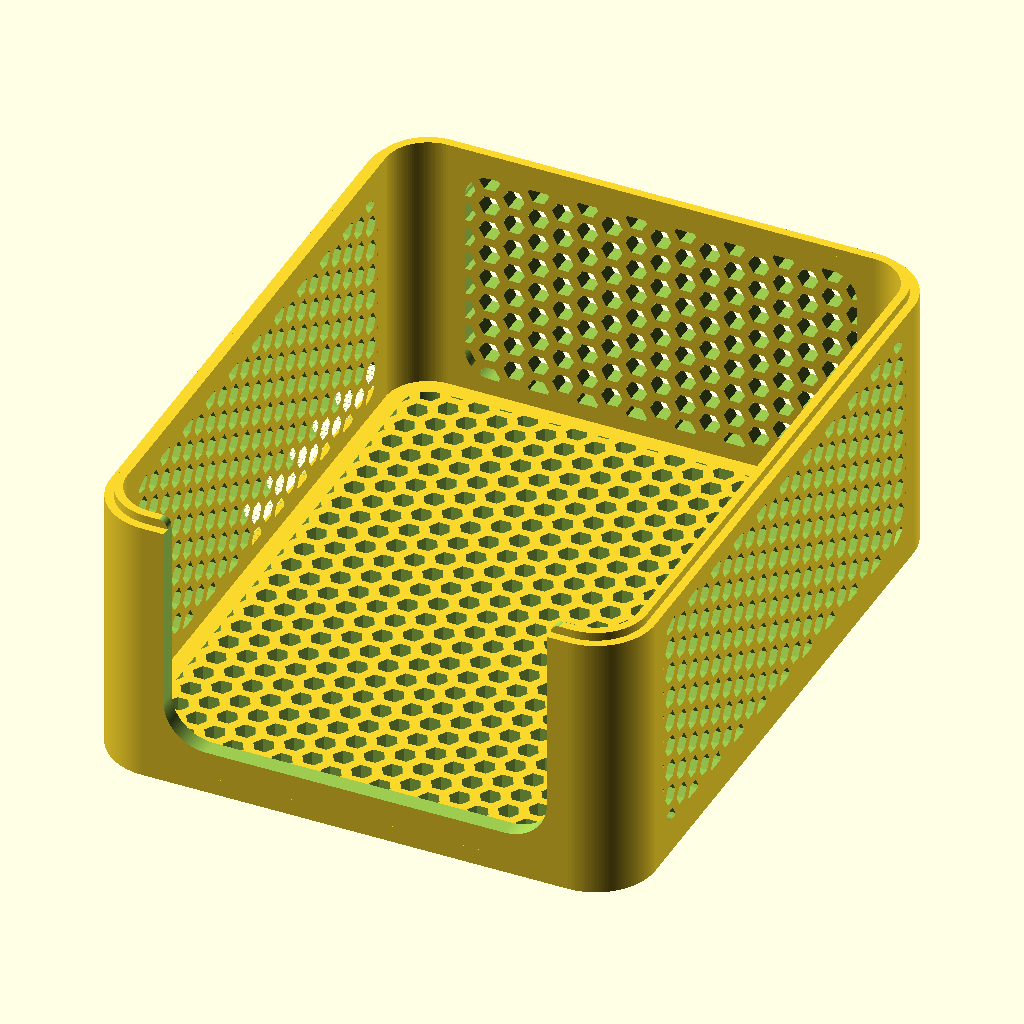
Cell 1 — every parameter at its default value.
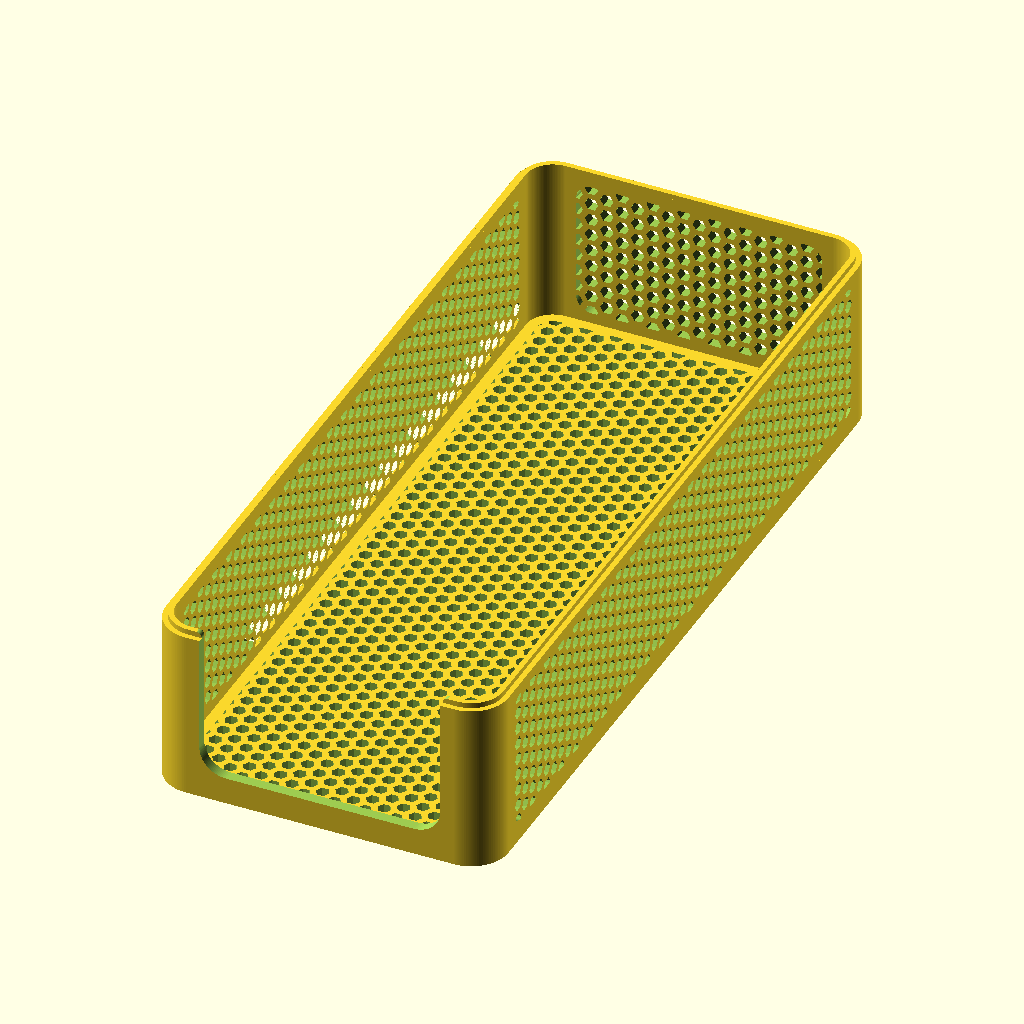
Cell 2: the same model with Inside_Length = 300.
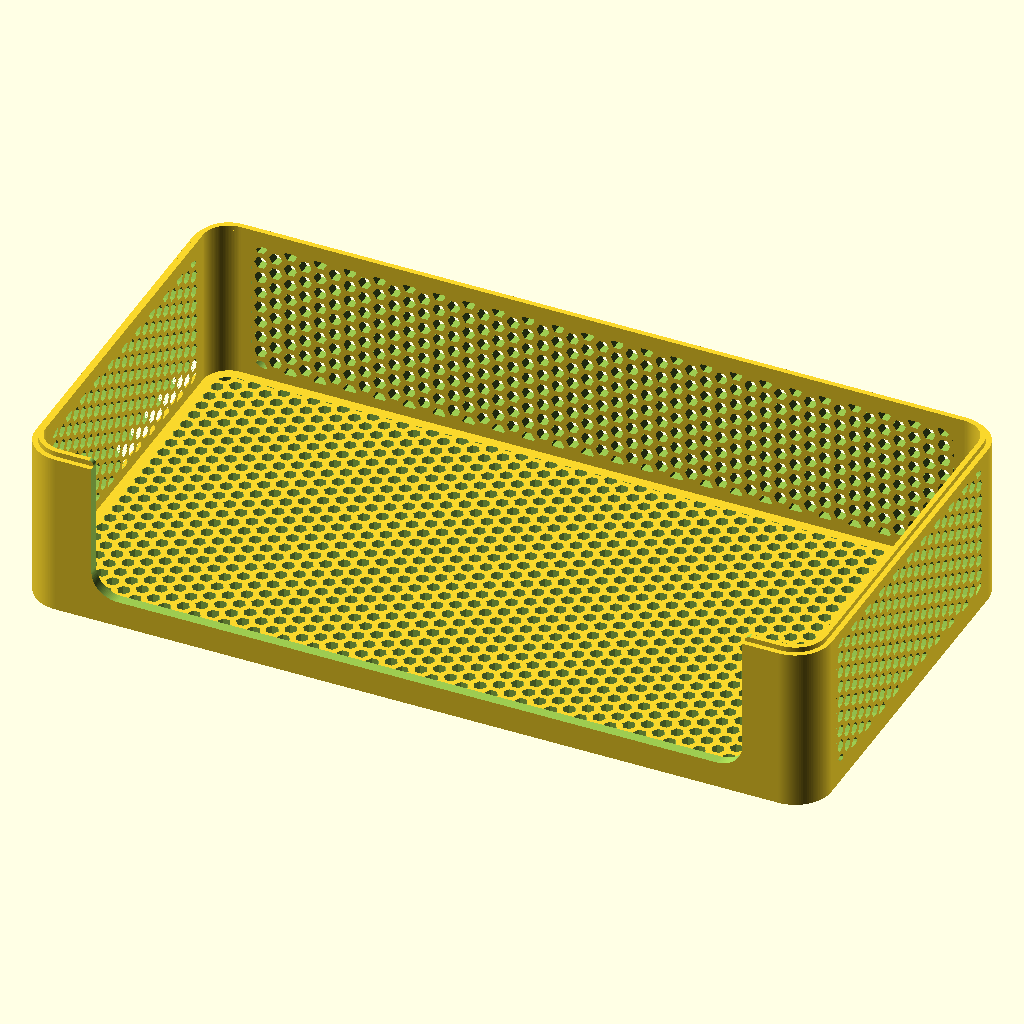
Cell 3: Inside_Width = 300 (everything else at default).
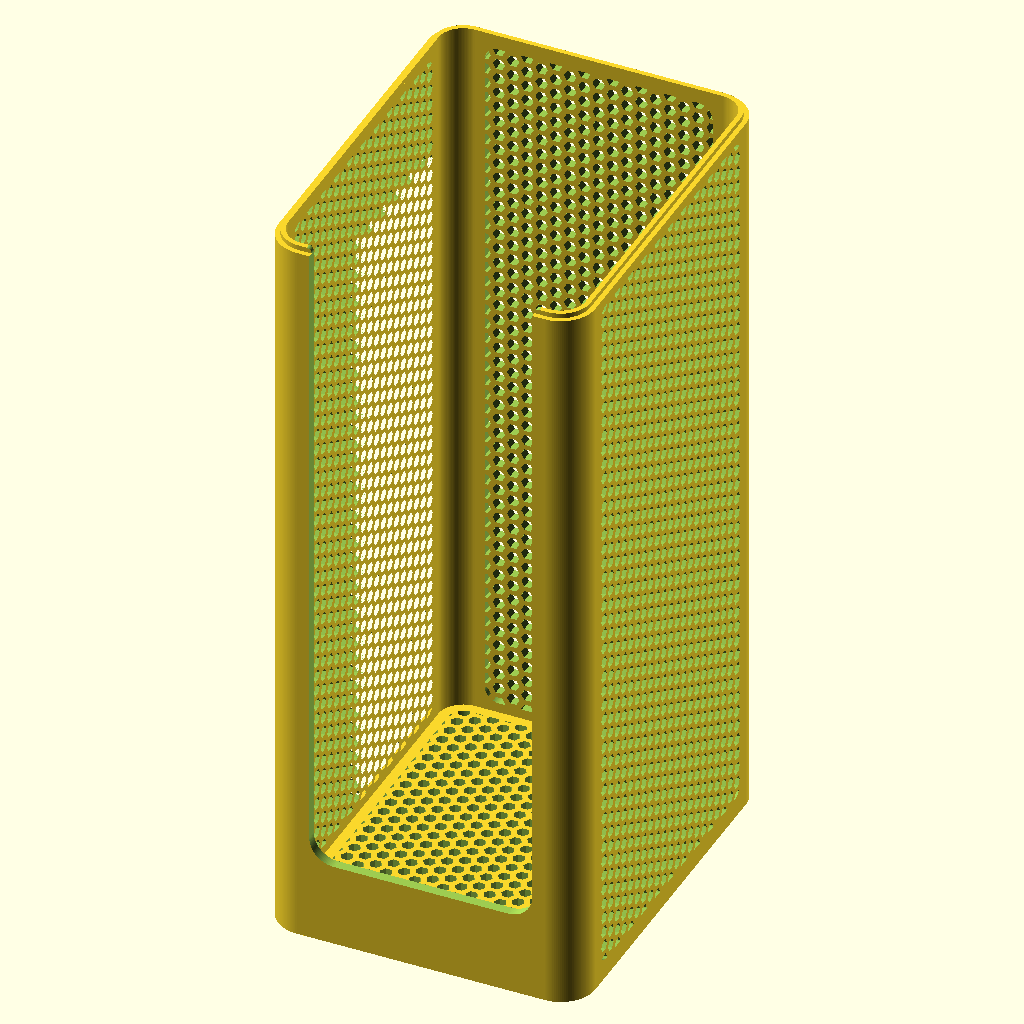
Cell 4: Inside_Height = 300 (everything else at default).
All cells are drawn from the same view direction (rotation 55°, 0°, 25°, orthographic, colour scheme Cornfield), but the view is re-fitted for each cell, so position and scale can differ between cells as well as the parameter.
OpenSCAD source file cad/library/storage/stackable-storage-caddy/stackable-storage-caddy.scad:
/* Note 1. */

/* [General] */

// Note 2.
/* [Assembly display] */
// Note 3.
view = "default"; // [default, together, exploded]

Part = 1; // [1: Container, 2: Lid, 3: Container Corner Section - For Testing, 4: Lid Corner Section - For Testing, 5: All - Preview Only]

// Note 4.
Inside_Length = 150; // [10:1:300]

// Note 5.
Inside_Width = 120; // [10:1:300]

// Note 6.
Inside_Height = 60; // [10:1:300]

// Note 7.
Inside_Corner_Radius = 10; // [0:1:20]

// Note 8.
Front = 1; // [0:Solid, 1: Cutout, 2: Pattern]

// Note 9.
Bottom = 1; // [0:Solid, 1: Pattern]

// Note 10.
Sides = 1; // [0:Solid, 1: Pattern]

// Note 11.
Rear = 1; // [0:Solid, 1: Pattern]

// Note 12.
Material_Thickness = 4; // [2.5:0.1:10]

/* [Cutout] */

// Note 13.
Front_Cutout_Width_Percent = 90; // [0:1:100]

// Note 14.
Front_Cutout_Height_Percent = 90; // [0:1:100]

/* [Lip] */

// Note 15.
Lip = 1; // [0: No, 1: Yes]

// Note 16.
Lip_Gap = 0.6; // [0.1:0.1:1]

/* [Pattern] */

// Note 17.
Pattern_Type = 6; // [0: None, 1: Hole, 2: Lines, 3: Triangles, 4: Diamonds, 5: Circles, 6: Hexagons, 7: Stars, 8: Hearts]

// Note 18.
Pattern_Padding = 0; // [0:1:100]

// Note 19.
Pattern_Width = 5; // [1:1:100]

// Note 20.
Pattern_Material_Thickness = 2; // [2:0.1:10]

/* [Preview] */

// Note 21.
Split_Parts_In_Preview = 10; // [0:1:100]

module caddy() {
  $fn = 120;

  insideCornerRadius = min(Inside_Corner_Radius, (Inside_Length / 2) - 0.01, (Inside_Width / 2) - 0.01, (Inside_Height / 2) - 0.01);
  lipHeight = (Material_Thickness / 2);
  lipRecessHeight = min(lipHeight + 1, Material_Thickness - 1);
  lipThickness = (Material_Thickness / 2);

  module insideProfile() {
    translate([Material_Thickness, Material_Thickness, 0]) {
      offset(r = insideCornerRadius) {
        offset(delta = -insideCornerRadius) {
          square(size=[Inside_Width, Inside_Length]);
        }
      }
    }
  }

  module outsideProfile() {
    offset(r = Material_Thickness) {
      insideProfile();
    }
  }

  module wallProfile() {
    difference() {
      outsideProfile();
      insideProfile();
    }
  }

  module lipProfile(outsidePad, insidePad) {
    difference() {
      offset(r = lipThickness + (outsidePad != undef ? outsidePad : 0)) {
        insideProfile();
      }

      offset(r = -(insidePad != undef ? insidePad : 0)) {
        insideProfile();
      }
    }
  }

  module linesPatternProfile(width, length, lineWidth, materialThickness) {
    longestSide = max(width, length);
    hypotenuse = sqrt(pow(longestSide, 2) + pow(longestSide, 2));

    module lines(start) {
      for (i=[start:ceil(longestSide / (lineWidth + materialThickness))]) {
        translate([(i * (lineWidth + materialThickness)), 0, 0]) {
          square(size=[lineWidth, hypotenuse], center = true);
        }
      }
    }

    translate([width / 2, length / 2, 0]) {
      rotate([0, 0, -45]) {
        lines(0);

        mirror([1, 0, 0]) {
          lines(1);
        }
      }
    }
  }

  module triangle(altitude) {
    radius = altitude * 2 / 3;
    translate([0, (radius / 2) - (altitude / 2), 0]) {
      rotate([0, 0, 90]) {
        circle(r = radius, $fn = 3);
      }
    }
  }

  module trianglePatternProfile(width, length, altitude, materialThickness) {
    edge = (2 / sqrt(3)) * altitude;
    xBaseOffset = ((edge / 2) + materialThickness) * 2;
    yBaseOffset = altitude + materialThickness;
    xIterations = ceil(width / xBaseOffset);
    yIterations = ceil(length / yBaseOffset);
    totalWidth = xBaseOffset * xIterations;
    totalLength = yBaseOffset * yIterations;

    translate([-((totalWidth - width) / 2), -((totalLength - length) / 2), 0]) {
      for (x=[0:xIterations]) {
        for (y=[0:yIterations]) {
          translate([xBaseOffset * x, yBaseOffset * y, 0]) {
            mirror([0, (y % 2 == 0 ? 0 : 1), 0]) {
              triangle(altitude);
            }

            translate([(edge / 2) + materialThickness, 0, 0]) {
              mirror([0, (y % 2 == 0 ? 1 : 0), 0]) {
                triangle(altitude);
              }
            }
          }
        }
      }
    }
  }

  module diamondPatternProfile(width, length, diamondWidth, materialThickness) {
    intersection() {
      linesPatternProfile(width, length, diamondWidth, materialThickness);

      translate([width, 0, 0]) {
        mirror([1, 0, 0]) {
          linesPatternProfile(width, length, diamondWidth, materialThickness);
        }
      }
    }
  }

  module circlePatternProfile(width, length, diameter, materialThickness) {
    baseOffset = (diameter + materialThickness);
    xIterations = ceil(width / (diameter + materialThickness));
    yIterations = ceil(length / (diameter + materialThickness));
    totalWidth = baseOffset * xIterations;
    totalLength = baseOffset * yIterations;
    // Note 22.
    fn = ceil(min(max(diameter * PI, 20), 60));

    translate([-((totalWidth - width) / 2), -((totalLength - length) / 2), 0]) {
      for (x=[0:xIterations]) {
        for (y=[0:yIterations]) {
          translate([x * (diameter + materialThickness), y * (diameter + materialThickness), 0]) {
            circle(d = diameter, $fn = fn);
          }
        }
      }
    }
  }

  module hexPatternProfile(width, length, diameter, materialThickness) {
    radius = diameter / 2;
    apothem = radius * cos(180 / 6);

    xBaseOffset = ((radius * 1.5) + (materialThickness)) * 2;
    yBaseOffset = (apothem * 2) + materialThickness;
    xIterations = ceil(width / xBaseOffset);
    yIterations = ceil(length / yBaseOffset);
    totalWidth = xBaseOffset * xIterations;
    totalLength = yBaseOffset * yIterations;

    translate([-((totalWidth - width) / 2), -((totalLength - length) / 2), 0]) {
      for (x=[0:xIterations]) {
        for (y=[0:yIterations]) {
          translate([xBaseOffset * x, yBaseOffset * y, 0]) {
            circle(r = radius, $fn = 6);

            translate([(radius * 1.5) + materialThickness, apothem + (materialThickness / 2), 0]) {
              circle(r = radius, $fn = 6);
            }
          }
        }
      }
    }
  }

  module starPatternProfile(width, length, diameter, materialThickness) {
    baseOffset = (diameter + materialThickness);
    xIterations = ceil(width / (diameter + materialThickness));
    yIterations = ceil(length / (diameter + materialThickness));
    totalWidth = baseOffset * xIterations;
    totalLength = baseOffset * yIterations;
    altitude = (diameter / 4) + (diameter / 2);

    translate([-((totalWidth - width) / 2), -((totalLength - length) / 2), 0]) {
      for (x=[0:xIterations]) {
        for (y=[0:yIterations]) {
          translate([x * (diameter + materialThickness), y * (diameter + materialThickness), 0]) {
            translate([0, (diameter / 2) - (altitude / 2), 0]) {
              triangle(altitude);
            }

            mirror([0, 1, 0]) {
              translate([0, (diameter / 2) - (altitude / 2), 0]) {
                triangle(altitude);
              }
            }
          }
        }
      }
    }
  }

  module heart(edge, altitude) {
    topDiameter = ((edge / 2) + altitude - (sqrt(pow(edge / 2, 2) + pow(altitude, 2))));
    bottomDiameter = topDiameter * 2 / 3;
    topTranslateX = ((sqrt(3) / 2) * topDiameter) - edge / 2;
    topTranslateY = (topDiameter / 2) - (altitude / 2);
    bottomTranslateY = altitude / 2;

    // Note 23.
    fn = ceil(min(max(altitude * PI, 20), 60));

    hull() {
      translate([-topTranslateX, topTranslateY, 0]) {
        circle(d = topDiameter, $fn = fn);
      }

      translate([0, bottomTranslateY - bottomDiameter, 0]) {
        circle(d = bottomDiameter, $fn = fn);
      }
    }

    hull() {
      translate([topTranslateX, topTranslateY, 0]) {
        circle(d = topDiameter, $fn = fn);
      }

      translate([0, bottomTranslateY - bottomDiameter, 0]) {
        circle(d = bottomDiameter, $fn = fn);
      }
    }
  }

  module heartPatternProfile(width, length, altitude, materialThickness) {
    edge = (2 / sqrt(3)) * altitude;
    xBaseOffset = ((edge / 2) + materialThickness) * 2;
    yBaseOffset = altitude + materialThickness;
    xIterations = ceil(width / xBaseOffset);
    yIterations = ceil(length / yBaseOffset);
    totalWidth = xBaseOffset * xIterations;
    totalLength = yBaseOffset * yIterations;

    translate([-((totalWidth - width) / 2), -((totalLength - length) / 2), 0]) {
      for (x=[0:xIterations]) {
        for (y=[0:yIterations]) {
          translate([xBaseOffset * x, yBaseOffset * y, 0]) {
            mirror([0, (y % 2 == 0 ? 0 : 1), 0]) {
              heart(edge, altitude);
            }

            translate([(edge / 2) + materialThickness, 0, 0]) {
              mirror([0, (y % 2 == 0 ? 1 : 0), 0]) {
                heart(edge, altitude);
              }
            }
          }
        }
      }
    }
  }

  module patternMask(width, length) {
    if (Pattern_Type == 1) {
      // Note 24.
      square(size=[width, length]);
    }
    else if (Pattern_Type == 2) {
      // Note 25.
      linesPatternProfile(width, length, Pattern_Width, Pattern_Material_Thickness);
    }
    else if (Pattern_Type == 3) {
      // Note 26.
      trianglePatternProfile(width, length, Pattern_Width, Pattern_Material_Thickness);
    }
    else if (Pattern_Type == 4) {
      // Note 27.
      diamondPatternProfile(width, length, Pattern_Width, Pattern_Material_Thickness);
    }
    else if (Pattern_Type == 5) {
      // Note 28.
      circlePatternProfile(width, length, Pattern_Width, Pattern_Material_Thickness);
    }
    else if (Pattern_Type == 6) {
      // Note 29.
      hexPatternProfile(width, length, Pattern_Width, Pattern_Material_Thickness);
    }
    else if (Pattern_Type == 7) {
      // Note 30.
      starPatternProfile(width, length, Pattern_Width, Pattern_Material_Thickness);
    }
    else if (Pattern_Type == 8) {
      // Note 31.
      heartPatternProfile(width, length, Pattern_Width, Pattern_Material_Thickness);
    }
  }

  module bottom() {
    linear_extrude(height = Material_Thickness, convexity = 10) {
      outsideProfile();
    }
  }

  module containerBody() {
    bottom();

    // Note 32.
    linear_extrude(height = Material_Thickness + Inside_Height, convexity = 10) {
      wallProfile();
    }

    // Note 33.
    if (Lip) {
      linear_extrude(height = Material_Thickness + Inside_Height + lipHeight, convexity = 10) {
        lipProfile();
      }
    }
  }

  module frontCutout() {
    width = (Inside_Width - (2 * insideCornerRadius)) * (Front_Cutout_Width_Percent / 100);
    height = (Inside_Height + lipHeight) * (Front_Cutout_Height_Percent / 100);
    roundingRadius = min(width / 2, height / 2, insideCornerRadius) - 0.00001;
    depth = Material_Thickness + 1;
    lipRoundingRadius = min(lipHeight, (Inside_Width - width) / 2, height - roundingRadius);

    translate([Material_Thickness + (Inside_Width / 2), depth, Material_Thickness + Inside_Height + lipHeight - height]) {
      rotate([90, 0, 0]) {
        linear_extrude(height = depth + 1, convexity = 10) {
          translate([-width / 2, 0, 0]) {
            offset(r = roundingRadius) {
              offset(r = -roundingRadius) {
                square(size=[width, height + roundingRadius + 1]);
              }
            }

            translate([-lipRoundingRadius, height - lipRoundingRadius, 0]) {
              difference() {
                square(size=[lipRoundingRadius, lipRoundingRadius + 1]);
                circle(r=lipRoundingRadius);
              }
            }

            translate([width + lipRoundingRadius, height - lipRoundingRadius, 0]) {
              mirror([1, 0, 0]) {
                difference() {
                  square(size=[lipRoundingRadius, lipRoundingRadius + 1]);
                  circle(r=lipRoundingRadius);
                }
              }
            }
          }
        }
      }
    }
  }

  module body(part) {
    difference() {
      if (part == 1) {
        containerBody();
      } else if (part == 2) {
        bottom();
      }

      // Note 34.
      if (Lip) {
        translate([0, 0, -0.01]) {
          linear_extrude(height = lipRecessHeight + 0.01, convexity = 10) {
            lipProfile(Lip_Gap / 2, Lip_Gap / 2);
          }
        }
      }

      // Note 35.
      if (Bottom == 1) {
        translate([0, 0, -0.5]) {
          linear_extrude(height = Material_Thickness + 1, convexity = 10) {
            intersection() {
              translate([Material_Thickness, Material_Thickness, 0]) {
                patternMask(Inside_Width, Inside_Length);
              }

              offset(r = -Material_Thickness - Pattern_Padding) {
                insideProfile();
              }
            }
          }
        }
      }

      if (part != 2) {
        if (Front == 1) {
          frontCutout();
        } else if (Front == 2) {
          translate([Material_Thickness, Material_Thickness + 0.5, Material_Thickness]) {
            rotate([90, 0, 0]) {
              linear_extrude(height = Material_Thickness + 1, convexity = 10) {
                intersection() {
                  patternMask(Inside_Width, Inside_Height);
                  patternWidth = Inside_Width - (insideCornerRadius * 2);
                  patternHeight = Inside_Height;

                  translate([insideCornerRadius, 0, 0]) {
                    offset(r = -Material_Thickness - Pattern_Padding) {
                      offset(r = insideCornerRadius) {
                        offset(delta = -insideCornerRadius) {
                        square([patternWidth, patternHeight]);
                        }
                      }
                    }
                  }
                }
              }
            }
          }
        }

        // Note 36.
        if (Sides == 1) {
          translate([-0.5, Material_Thickness, Material_Thickness]) {
            rotate([90, 0, 90]) {
              linear_extrude(height = Inside_Width + (Material_Thickness * 2) + 1, convexity = 10) {
                intersection() {
                  patternMask(Inside_Length, Inside_Height);
                  patternWidth = Inside_Length - (insideCornerRadius * 2);
                  patternHeight = Inside_Height;

                  translate([insideCornerRadius, 0, 0]) {
                    offset(r = -Material_Thickness - Pattern_Padding) {
                      offset(r = insideCornerRadius) {
                        offset(delta = -insideCornerRadius) {
                        square([patternWidth, patternHeight]);
                        }
                      }
                    }
                  }
                }
              }
            }
          }
        }

        // Note 37.
        if (Rear == 1) {
          translate([Material_Thickness, Inside_Length + (Material_Thickness * 2) + 0.5, Material_Thickness]) {
            rotate([90, 0, 0]) {
              linear_extrude(height = Material_Thickness + 1, convexity = 10) {
                intersection() {
                  patternMask(Inside_Width, Inside_Height);
                  patternWidth = Inside_Width - (insideCornerRadius * 2);
                  patternHeight = Inside_Height;

                  translate([insideCornerRadius, 0, 0]) {
                    offset(r = -Material_Thickness - Pattern_Padding) {
                      offset(r = insideCornerRadius) {
                        offset(delta = -insideCornerRadius) {
                        square([patternWidth, patternHeight]);
                        }
                      }
                    }
                  }
                }
              }
            }
          }
        }
      }
    }
  }

  module containerPart() {
    body(1);
  }

  module lidPart() {
    translate([0, 0, Material_Thickness]) {
      translate([Inside_Width + (Material_Thickness * 2), 0, 0]) {
        rotate([0, 180, 0]) {
          body(2);
        }
      }
    }
  }

  if (view == "together" || view == "exploded") {
    color("SteelBlue") body(1);
    color("DarkOrange") translate([0,0,Material_Thickness+Inside_Height+(view == "exploded" ? 40 : 0)]) body(2);
  } else if (Part != 5) {
    if (Part == 1) {
      containerPart();

      echo("Container dimensions:");

      echo(str("\tOutside length: ", Inside_Length + (Material_Thickness * 2), "mm"));
      echo(str("\tOutside width: ", Inside_Width + (Material_Thickness * 2), "mm"));
      echo(str("\tOutside height: ", Inside_Height + Material_Thickness + lipHeight, "mm"));

      echo(str("\tLip width: ", Material_Thickness / 2, "mm"));
      echo(str("\tLip height: ", lipHeight, "mm"));

      echo(str("\tLip recess width: ", (Material_Thickness / 2) + Lip_Gap, "mm"));
      echo(str("\tLip recess height: ", lipRecessHeight, "mm"));
    } else if (Part == 2) {
      lidPart();

      echo("Lid dimensions:");

      echo(str("\tOutside length: ", Inside_Length + (Material_Thickness * 2), "mm"));
      echo(str("\tOutside width: ", Inside_Width + (Material_Thickness * 2), "mm"));
      echo(str("\tOutside height: ", Material_Thickness, "mm"));

      echo(str("\tLip recess width: ", (Material_Thickness / 2) + Lip_Gap, "mm"));
      echo(str("\tLip recess height: ", lipRecessHeight, "mm"));
    } else if (Part == 3) {
      intersection() {
        containerPart();
        cube([Inside_Corner_Radius + (Material_Thickness * 1.5), Inside_Corner_Radius + (Material_Thickness * 1.5), Inside_Height + Material_Thickness + lipHeight]);
      }
    } else if (Part == 4) {
      intersection() {
        lidPart();
        cube([Inside_Corner_Radius + (Material_Thickness * 1.5), Inside_Corner_Radius + (Material_Thickness * 1.5), Material_Thickness]);
      }
    }
  } else {
    if ($preview) {
      %body(1);

      translate([0, 0, Material_Thickness + Inside_Height + Split_Parts_In_Preview]) {
        %body(1);

        translate([0, 0, Material_Thickness + Inside_Height + Split_Parts_In_Preview]) {
          %body(2);
        }
      }
    }
  }
}

echo("\r\tThis design is completely free and shared under a permissive license.\r\tYour support is hugely appreciated: codeandmake.com/support\r");
// Note 38.
module feral_default_output_714e668148a7() {
caddy();
}

module feral_assembly_view_714e668148a7(explode=false) {
caddy();
}

assert(view == "default" || view == "together" || view == "exploded", "Unknown assembly display");
if(view == "default") feral_default_output_714e668148a7();
else feral_assembly_view_714e668148a7(view == "exploded");

// Notes

// Note 1. Copyright 2022 Code and Make (codeandmake.com)
//
// Permission is hereby granted, free of charge, to any person obtaining a copy
// of this software and associated documentation files (the "Software"), to deal
// in the Software without restriction, including without limitation the rights
// to use, copy, modify, merge, publish, distribute, sublicense, and/or sell
// copies of the Software, and to permit persons to whom the Software is
// furnished to do so, subject to the following conditions:
//
// The above copyright notice and this permission notice shall be included in
// all copies or substantial portions of the Software.
//
// THE SOFTWARE IS PROVIDED "AS IS", WITHOUT WARRANTY OF ANY KIND, EXPRESS OR
// IMPLIED, INCLUDING BUT NOT LIMITED TO THE WARRANTIES OF MERCHANTABILITY,
// FITNESS FOR A PARTICULAR PURPOSE AND NONINFRINGEMENT. IN NO EVENT SHALL THE
// AUTHORS OR COPYRIGHT HOLDERS BE LIABLE FOR ANY CLAIM, DAMAGES OR OTHER
// LIABILITY, WHETHER IN AN ACTION OF CONTRACT, TORT OR OTHERWISE, ARISING FROM,
// OUT OF OR IN CONNECTION WITH THE SOFTWARE OR THE USE OR OTHER DEALINGS IN THE
// SOFTWARE.
// Stackable Storage Caddies by Code and Make (https://codeandmake.com/)
//
// https://codeandmake.com/post/stackable-storage-caddies
//
// Stackable Storage Caddies v1.4 (5 August 2022)

// Note 2. Part to display

// Note 3. default preserves the original part, coupon and print selectors.

// Note 4. Inner length

// Note 5. Inner width

// Note 6. Inner height

// Note 7. Inner corner radius

// Note 8. Front type

// Note 9. Bottom type

// Note 10. Side type

// Note 11. Rear type

// Note 12. Thickness of the walls and base

// Note 13. Width of front cutout as a percentage

// Note 14. Width of front cutout as a percentage

// Note 15. Should a lip and lip recess be added

// Note 16. Gap between the lip and the recess

// Note 17. Type of pattern

// Note 18. Amount of padding around the pattern

// Note 19. The width of the pattern elements

// Note 20. Minimum pattern material thickness

// Note 21. Amount to split the parts (preview only)

// Note 22. base facets on circumference, clamp between 20 and 60

// Note 23. base facets on altitude, clamp between 20 and 60

// Note 24. hole

// Note 25. lines

// Note 26. triangles

// Note 27. diamonds

// Note 28. circles

// Note 29. hexagons

// Note 30. stars

// Note 31. hearts

// Note 32. walls

// Note 33. lip

// Note 34. lip recess (underneath)

// Note 35. bottom pattern

// Note 36. side pattern

// Note 37. rear pattern

// Note 38. Assembly display changes placement only; the original output remains the default.
Parameter table extracted from the source (name, type, default, range or options):
view: string, default "default", options "default", "together", "exploded"
Part: number, default 1, options 1, 2, 3, 4, 5
Inside_Length: number, default 150, range 10 to 300, step 1
Inside_Width: number, default 120, range 10 to 300, step 1
Inside_Height: number, default 60, range 10 to 300, step 1
Inside_Corner_Radius: number, default 10, range 0 to 20, step 1
Front: number, default 1, options 0, 1, 2
Bottom: number, default 1, options 0, 1
Sides: number, default 1, options 0, 1
Rear: number, default 1, options 0, 1
Material_Thickness: number, default 4, range 2.5 to 10, step 0.1
Front_Cutout_Width_Percent: number, default 90, range 0 to 100, step 1
Front_Cutout_Height_Percent: number, default 90, range 0 to 100, step 1
Lip: number, default 1, options 0, 1
Lip_Gap: number, default 0.6, range 0.1 to 1, step 0.1
Pattern_Type: number, default 6, options 0, 1, 2, 3, 4, 5, 6, 7, 8
Pattern_Padding: number, default 0, range 0 to 100, step 1
Pattern_Width: number, default 5, range 1 to 100, step 1
Pattern_Material_Thickness: number, default 2, range 2 to 10, step 0.1
Split_Parts_In_Preview: number, default 10, range 0 to 100, step 1
